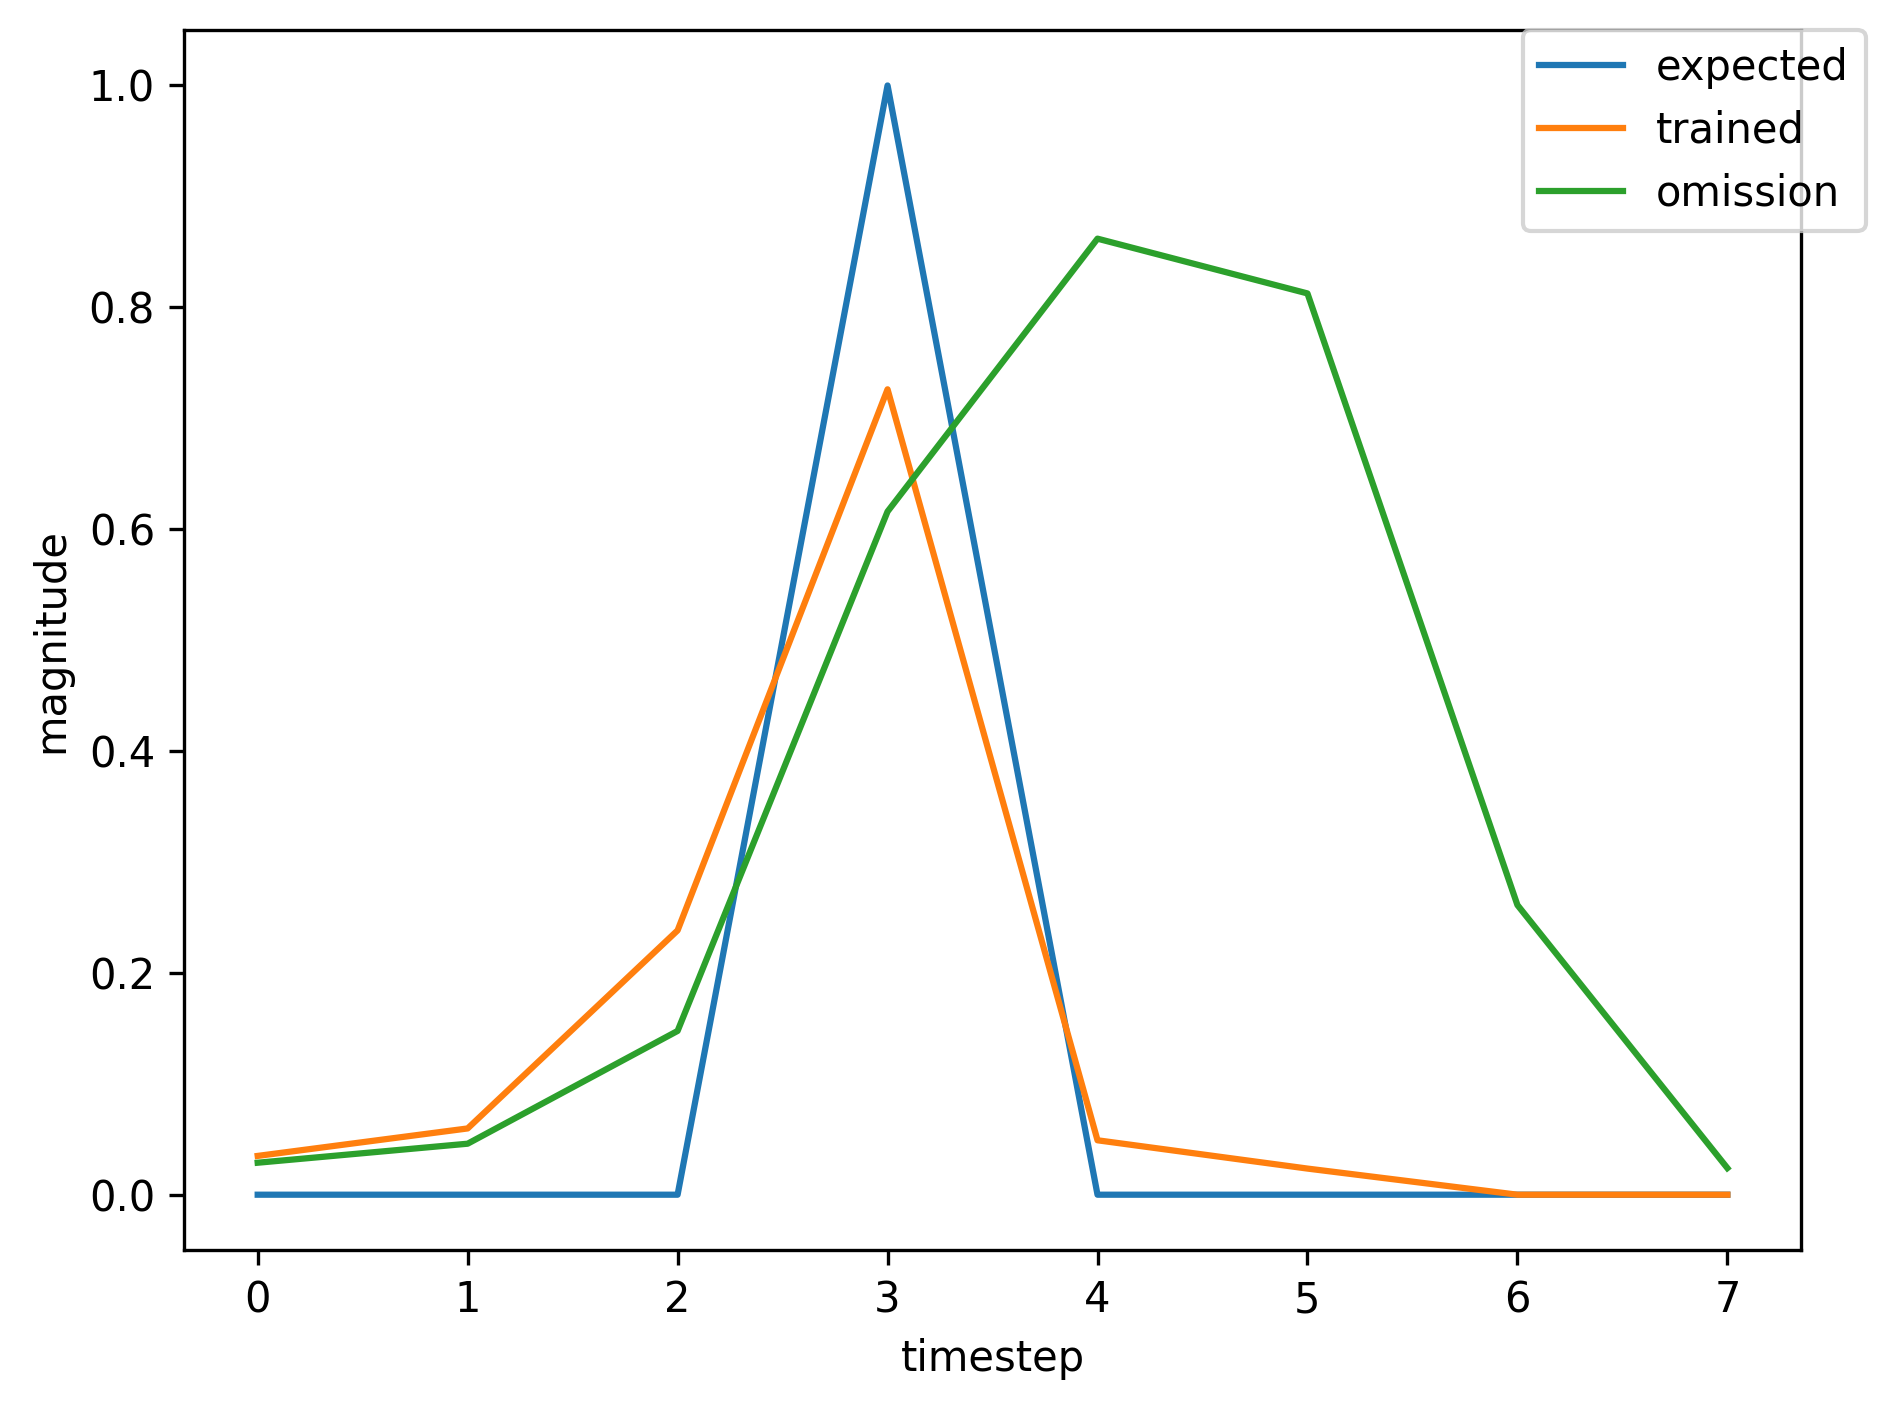

The data file committed next to this chart (first rows):
, input, expected_output, network_output
0, 1.0, 0, 0.3778
1, 0.0, 0, 0.09981
2, 0.0, 0, 0.03524
3, 2.0, 1, 0.03744
4, 0.0, 0, 0.02276
5, 0.0, 0, 0.03049
6, 1.0, 0, 0.04028
7, 0.0, 0, 0.1166
8, 0.0, 0, 0.6523
9, 2.0, 1, 0.8734
10, 0.0, 0, 0.04242
11, 0.0, 0, 0.02281
12, 1.0, 0, 0.02869
13, 0.0, 0, 0.04674
14, 0.0, 0, 0.1546
15, 2.0, 1, 0.6408
16, 0.0, 0, 0.04967
17, 0.0, 0, 0.02444
18, 0.0, 0, 0.02972
19, 1.0, 0, 0.03585
20, 0.0, 0, 0.06588
21, 0.0, 0, 0.2995
22, 2.0, 1, 0.784
23, 0.0, 0, 0.05269
24, 0.0, 0, 0.02329
25, 0.0, 0, 0.02856
26, 1.0, 0, 0.0339
27, 0.0, 0, 0.0554
28, 0.0, 0, 0.2024
29, 2.0, 1, 0.677
30, 0.0, 0, 0.04638
31, 0.0, 0, 0.02384
32, 0.0, 0, 0.02914
33, 1.0, 0, 0.03462
34, 0.0, 0, 0.05832
35, 0.0, 0, 0.2265
36, 2.0, 1, 0.7122
37, 0.0, 0, 0.04835
38, 0.0, 0, 0.02363
39, 0.0, 0, 0.02891
40, 0.0, 0, 0.03431
41, 1.0, 0, 0.038
42, 0.0, 0, 0.0626
43, 0.0, 0, 0.2158
44, 2.0, 1, 0.6476
45, 0.0, 0, 0.04057
46, 0.0, 0, 0.02377
47, 0.0, 0, 0.02913
48, 1.0, 0, 0.03432
49, 0.0, 0, 0.05598
50, 0.0, 0, 0.203
51, 2.0, 1, 0.6719
52, 0.0, 0, 0.0455
53, 0.0, 0, 0.02384
54, 1.0, 0, 0.02915
55, 0.0, 0, 0.04703
56, 0.0, 0, 0.1557
57, 2.0, 1, 0.6367
58, 0.0, 0, 0.0488
59, 0.0, 0, 0.02443
... 305 more rows
